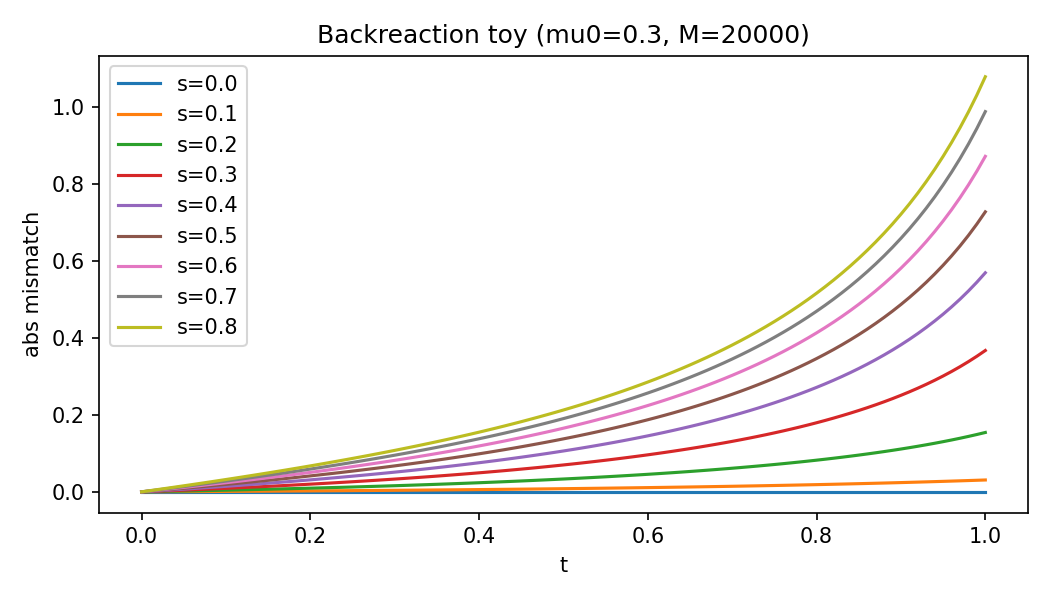

The file beside this chart, header and first rows:
seed, M, mu0, s, t, mean_micro, y_mean, mismatch, abs_mismatch
80, 20000, 0.3, 0.0, 0.0, 0.3, 0.3, 0.0, 0.0
80, 20000, 0.3, 0.0, 0.01, 0.3009, 0.3009, 5.551115123125783e-17, 5.551115123125783e-17
80, 20000, 0.3, 0.0, 0.02, 0.3018, 0.3018, 5.551115123125783e-17, 5.551115123125783e-17
80, 20000, 0.3, 0.0, 0.03, 0.3027, 0.3027, 5.551115123125783e-17, 5.551115123125783e-17
80, 20000, 0.3, 0.0, 0.04, 0.3036, 0.3036, 5.551115123125783e-17, 5.551115123125783e-17
80, 20000, 0.3, 0.0, 0.05, 0.3046, 0.3046, 0.0, 0.0
80, 20000, 0.3, 0.0, 0.06, 0.3055, 0.3055, 1.1102230246251565e-16, 1.1102230246251565e-16
80, 20000, 0.3, 0.0, 0.07, 0.3064, 0.3064, 0.0, 0.0
80, 20000, 0.3, 0.0, 0.08, 0.3074, 0.3074, 1.1102230246251565e-16, 1.1102230246251565e-16
80, 20000, 0.3, 0.0, 0.09, 0.3083, 0.3083, 1.6653345369377348e-16, 1.6653345369377348e-16
80, 20000, 0.3, 0.0, 0.1, 0.3093, 0.3093, -5.551115123125783e-17, 5.551115123125783e-17
80, 20000, 0.3, 0.0, 0.11, 0.3102, 0.3102, 1.6653345369377348e-16, 1.6653345369377348e-16
80, 20000, 0.3, 0.0, 0.12, 0.3112, 0.3112, -5.551115123125783e-17, 5.551115123125783e-17
80, 20000, 0.3, 0.0, 0.13, 0.3122, 0.3122, 5.551115123125783e-17, 5.551115123125783e-17
80, 20000, 0.3, 0.0, 0.14, 0.3132, 0.3132, 1.1102230246251565e-16, 1.1102230246251565e-16
80, 20000, 0.3, 0.0, 0.15, 0.3141, 0.3141, 5.551115123125783e-17, 5.551115123125783e-17
80, 20000, 0.3, 0.0, 0.16, 0.3151, 0.3151, -5.551115123125783e-17, 5.551115123125783e-17
80, 20000, 0.3, 0.0, 0.17, 0.3161, 0.3161, 1.1102230246251565e-16, 1.1102230246251565e-16
80, 20000, 0.3, 0.0, 0.18, 0.3171, 0.3171, 0.0, 0.0
80, 20000, 0.3, 0.0, 0.19, 0.3181, 0.3181, 0.0, 0.0
80, 20000, 0.3, 0.0, 0.2, 0.3191, 0.3191, 5.551115123125783e-17, 5.551115123125783e-17
80, 20000, 0.3, 0.0, 0.21, 0.3202, 0.3202, -5.551115123125783e-17, 5.551115123125783e-17
80, 20000, 0.3, 0.0, 0.22, 0.3212, 0.3212, -5.551115123125783e-17, 5.551115123125783e-17
80, 20000, 0.3, 0.0, 0.23, 0.3222, 0.3222, 1.1102230246251565e-16, 1.1102230246251565e-16
80, 20000, 0.3, 0.0, 0.24, 0.3233, 0.3233, 0.0, 0.0
80, 20000, 0.3, 0.0, 0.25, 0.3243, 0.3243, 5.551115123125783e-17, 5.551115123125783e-17
80, 20000, 0.3, 0.0, 0.26, 0.3254, 0.3254, -5.551115123125783e-17, 5.551115123125783e-17
80, 20000, 0.3, 0.0, 0.27, 0.3264, 0.3264, 5.551115123125783e-17, 5.551115123125783e-17
80, 20000, 0.3, 0.0, 0.28, 0.3275, 0.3275, -5.551115123125783e-17, 5.551115123125783e-17
80, 20000, 0.3, 0.0, 0.29, 0.3286, 0.3286, 5.551115123125783e-17, 5.551115123125783e-17
80, 20000, 0.3, 0.0, 0.3, 0.3297, 0.3297, 5.551115123125783e-17, 5.551115123125783e-17
80, 20000, 0.3, 0.0, 0.31, 0.3308, 0.3308, 0.0, 0.0
80, 20000, 0.3, 0.0, 0.32, 0.3319, 0.3319, 5.551115123125783e-17, 5.551115123125783e-17
80, 20000, 0.3, 0.0, 0.33, 0.333, 0.333, 5.551115123125783e-17, 5.551115123125783e-17
80, 20000, 0.3, 0.0, 0.34, 0.3341, 0.3341, 5.551115123125783e-17, 5.551115123125783e-17
80, 20000, 0.3, 0.0, 0.35, 0.3352, 0.3352, 1.1102230246251565e-16, 1.1102230246251565e-16
80, 20000, 0.3, 0.0, 0.36, 0.3363, 0.3363, 0.0, 0.0
80, 20000, 0.3, 0.0, 0.37, 0.3375, 0.3375, 0.0, 0.0
80, 20000, 0.3, 0.0, 0.38, 0.3386, 0.3386, 0.0, 0.0
80, 20000, 0.3, 0.0, 0.39, 0.3398, 0.3398, 1.1102230246251565e-16, 1.1102230246251565e-16
80, 20000, 0.3, 0.0, 0.4, 0.3409, 0.3409, 5.551115123125783e-17, 5.551115123125783e-17
80, 20000, 0.3, 0.0, 0.41, 0.3421, 0.3421, 0.0, 0.0
80, 20000, 0.3, 0.0, 0.42, 0.3432, 0.3432, -5.551115123125783e-17, 5.551115123125783e-17
80, 20000, 0.3, 0.0, 0.43, 0.3444, 0.3444, 5.551115123125783e-17, 5.551115123125783e-17
80, 20000, 0.3, 0.0, 0.44, 0.3456, 0.3456, 5.551115123125783e-17, 5.551115123125783e-17
80, 20000, 0.3, 0.0, 0.45, 0.3468, 0.3468, -5.551115123125783e-17, 5.551115123125783e-17
80, 20000, 0.3, 0.0, 0.46, 0.348, 0.348, 1.6653345369377348e-16, 1.6653345369377348e-16
80, 20000, 0.3, 0.0, 0.47, 0.3492, 0.3492, 0.0, 0.0
80, 20000, 0.3, 0.0, 0.48, 0.3505, 0.3505, 1.1102230246251565e-16, 1.1102230246251565e-16
80, 20000, 0.3, 0.0, 0.49, 0.3517, 0.3517, 1.6653345369377348e-16, 1.6653345369377348e-16
80, 20000, 0.3, 0.0, 0.5, 0.3529, 0.3529, 0.0, 0.0
80, 20000, 0.3, 0.0, 0.51, 0.3542, 0.3542, -5.551115123125783e-17, 5.551115123125783e-17
80, 20000, 0.3, 0.0, 0.52, 0.3555, 0.3555, 0.0, 0.0
80, 20000, 0.3, 0.0, 0.53, 0.3567, 0.3567, -5.551115123125783e-17, 5.551115123125783e-17
80, 20000, 0.3, 0.0, 0.54, 0.358, 0.358, 5.551115123125783e-17, 5.551115123125783e-17
80, 20000, 0.3, 0.0, 0.55, 0.3593, 0.3593, 5.551115123125783e-17, 5.551115123125783e-17
80, 20000, 0.3, 0.0, 0.56, 0.3606, 0.3606, 1.1102230246251565e-16, 1.1102230246251565e-16
80, 20000, 0.3, 0.0, 0.57, 0.3619, 0.3619, 1.1102230246251565e-16, 1.1102230246251565e-16
80, 20000, 0.3, 0.0, 0.58, 0.3632, 0.3632, -5.551115123125783e-17, 5.551115123125783e-17
80, 20000, 0.3, 0.0, 0.59, 0.3645, 0.3645, 0.0, 0.0
... 849 more rows
